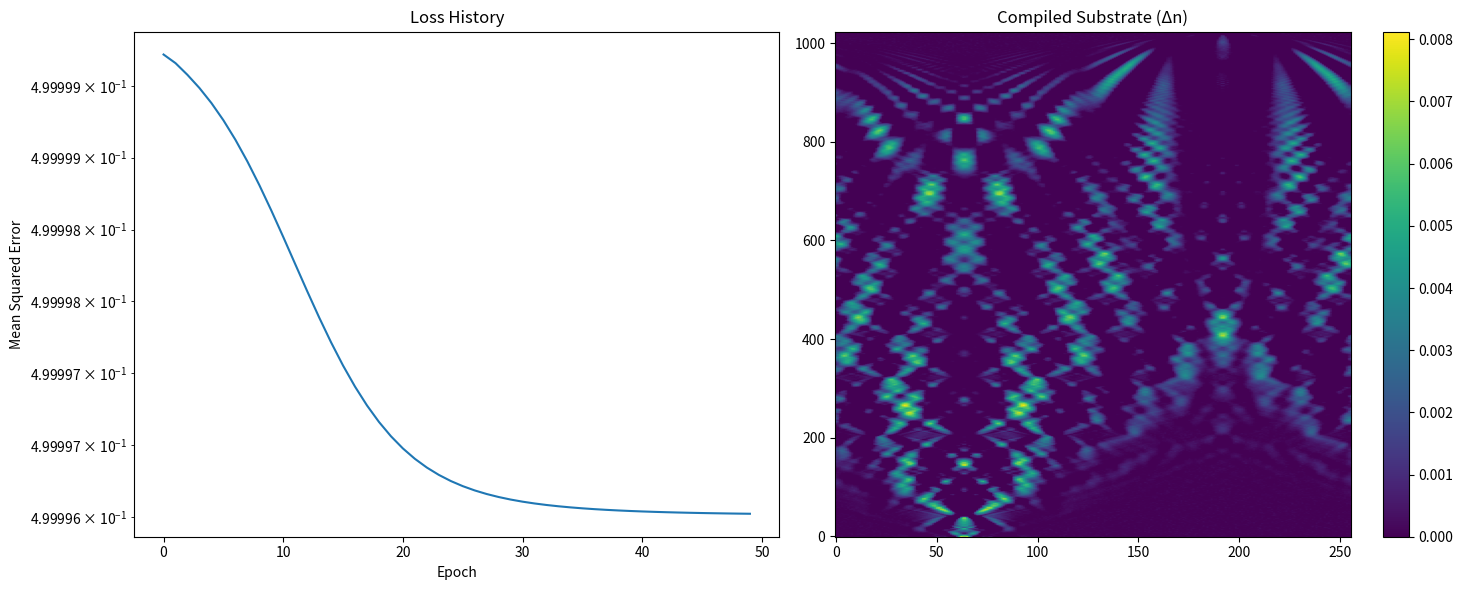

Python code for this plot:
import numpy as np
import scipy.fft
import matplotlib.pyplot as plt
from scipy.ndimage import gaussian_filter
import os
from typing import List, Tuple

# ==============================================================================
# LAYER 1: THE PHYSICS KERNEL (The Substrate)
# ==============================================================================

class PhiSubstrate:
    def __init__(self, shape=(128, 256), wavelength=1.55e-6, dx=0.1e-6, dz=0.5e-6, n0=1.45):
        self.shape = shape
        self.ny, self.nz = shape
        self.dx = dx
        self.dz = dz
        self.n0 = n0
        self.k0 = 2 * np.pi / wavelength
        np.random.seed(42)
        self.delta_n = np.random.normal(0, 1e-4, self.shape).astype(np.float32)
        kx = 2 * np.pi * scipy.fft.fftfreq(self.ny, self.dx)
        self.diffraction_op = np.exp(-1j * (kx**2 * self.dz) / (2 * self.k0 * self.n0))

    def propagate(self, field_in, store_fields=False):
        psi = field_in.copy().astype(np.complex64)
        if store_fields: self.forward_fields = [psi]
        for z_idx in range(self.nz):
            psi *= np.exp(1j * self.k0 * self.delta_n[:, z_idx] * self.dz)
            psi = scipy.fft.ifft(scipy.fft.fft(psi) * self.diffraction_op)
            if store_fields: self.forward_fields.append(psi)
        return psi

    def backpropagate(self, field_in):
        psi = field_in.copy().astype(np.complex64)
        self.backward_fields = [psi]
        for z_idx in range(self.nz - 1, -1, -1):
            psi = scipy.fft.ifft(scipy.fft.fft(psi) * np.conj(self.diffraction_op))
            psi *= np.exp(-1j * self.k0 * self.delta_n[:, z_idx] * self.dz)
            self.backward_fields.append(psi)
        self.backward_fields.reverse()
        return psi

# ==============================================================================
# LAYER 2: THE COMPILER (Genesis Engine)
# ==============================================================================

class NeuroOpticalCompiler:
    def __init__(self, substrate: PhiSubstrate, learning_rate=1e-3, epochs=50):
        self.sub = substrate
        self.lr = learning_rate
        self.epochs = epochs

    def compile(self, vpu: 'VirtualHolographicPU', truth_table: List[Tuple[List[int], List[int]]], energy_high=1.0, energy_low=0.0):
        loss_history = []
        for epoch in range(self.epochs):
            total_loss = 0
            grad_accum = np.zeros_like(self.sub.delta_n)
            for input_vec, target_vec in truth_table:
                initial_field = vpu._encode_input(input_vec)
                final_field = self.sub.propagate(initial_field, store_fields=True)
                output_energies = vpu._measure_output(final_field)
                target_energies = [energy_high if bit == 1 else energy_low for bit in target_vec]
                loss = np.sum([(out - tar)**2 for out, tar in zip(output_energies, target_energies)])
                total_loss += loss
                error_signal = np.zeros(self.sub.ny, dtype=np.complex64)
                for i, port_idx in enumerate(vpu.output_ports):
                    err = 2 * (output_energies[i] - target_energies[i])
                    error_signal[vpu._get_port_slice(port_idx)] += err * final_field[vpu._get_port_slice(port_idx)]
                self.sub.backpropagate(error_signal)
                grad = np.imag(np.conj(np.array(self.sub.forward_fields[:-1])) * np.array(self.sub.backward_fields[1:]))
                grad_accum += grad.T * self.sub.k0 * self.sub.dz

            smoothed_grad = gaussian_filter(grad_accum, sigma=1.0)
            self.sub.delta_n -= self.lr * smoothed_grad
            self.sub.delta_n = np.clip(self.sub.delta_n, 0, 0.05)
            loss_history.append(total_loss / len(truth_table))
            if epoch % 10 == 0: print(f"Epoch {epoch}, Avg Loss: {loss_history[-1]:.4e}")
        return self.sub.delta_n, loss_history

# ==============================================================================
# LAYER 3: THE VIRTUAL PROCESSOR (User API)
# ==============================================================================

class VirtualHolographicPU:
    def __init__(self, substrate: PhiSubstrate, input_ports: List[int], output_ports: List[int], port_width: int = 5):
        self.substrate = substrate
        self.compiler = NeuroOpticalCompiler(self.substrate)
        self.input_ports = input_ports
        self.output_ports = output_ports
        self.port_width = port_width
        self.x_coords = np.arange(self.substrate.ny) * self.substrate.dx

    def _get_port_slice(self, port_pos_idx):
        start = max(0, port_pos_idx - self.port_width // 2)
        end = min(self.substrate.ny, port_pos_idx + self.port_width // 2)
        return slice(start, end)

    def _encode_input(self, input_vector: List[int], amplitude: float = 1.0, sigma_x: float = None):
        if sigma_x is None: sigma_x = self.port_width * self.substrate.dx
        initial_field = np.zeros(self.substrate.ny, dtype=np.complex64)
        for i, bit in enumerate(input_vector):
            if bit == 1:
                port_pos = self.input_ports[i] * self.substrate.dx
                initial_field += amplitude * np.exp(-(self.x_coords - port_pos)**2 / (2 * sigma_x**2))
        return initial_field

    def _measure_output(self, final_field: np.ndarray) -> List[float]:
        output_energies = []
        for port_pos_idx in self.output_ports:
            intensity = np.abs(final_field[self._get_port_slice(port_pos_idx)])**2
            energy = np.sum(intensity) * self.substrate.dx
            output_energies.append(energy)
        return output_energies

    def execute(self, input_vector: List[int], store_fields=False):
        initial_field = self._encode_input(input_vector)
        final_field = self.substrate.propagate(initial_field, store_fields=store_fields)
        return self._measure_output(final_field)

    def learn_function(self, truth_table: List[Tuple[List[int], List[int]]]):
        print("[VPU] Invoking gradient-based compiler...")
        return self.compiler.compile(self, truth_table)

    def verify(self, truth_table: List[Tuple[List[int], List[int]]], energy_high=1.0, energy_low=0.0):
        print("\n[VERIFY] Verifying compiled logic...")
        e_thresh = (energy_high + energy_low) / 2.0
        correct_cases = 0
        total_cases = len(truth_table)

        for i, (input_vec, target_vec) in enumerate(truth_table):
            output_energies = self.execute(input_vec)
            # Heaviside step function for thresholding
            result_vec = [1 if energy >= e_thresh else 0 for energy in output_energies]

            is_correct = (result_vec == target_vec)
            if is_correct:
                correct_cases += 1

            print(f"  Case #{i+1}: Input={input_vec}, Target={target_vec}, Result={result_vec}, Energies={[f'{e:.2f}' for e in output_energies]} -> {'PASS' if is_correct else 'FAIL'}")

        accuracy = (correct_cases / total_cases) * 100
        print(f"[VERIFY] Verification complete. Accuracy: {accuracy:.2f}% ({correct_cases}/{total_cases})")
        return accuracy == 100

# ==============================================================================
# DEMONSTRATION
# ==============================================================================

def main():
    print("="*60)
    print("PHI-OS: Compilation and Verification")
    print("="*60)

    substrate = PhiSubstrate(shape=(256, 1024), dx=0.2e-6)
    vpu = VirtualHolographicPU(substrate=substrate, input_ports=[64], output_ports=[192], port_width=10)

    truth_table = [([1], [1]), ([0], [0])]

    delta_n_final, loss_history = vpu.learn_function(truth_table)

    vpu.verify(truth_table)

    # Visualize
    fig, axes = plt.subplots(1, 2, figsize=(15, 6))
    axes[0].plot(loss_history)
    axes[0].set_title("Loss History")
    axes[0].set_xlabel("Epoch")
    axes[0].set_ylabel("Mean Squared Error")
    axes[0].set_yscale('log')

    im = axes[1].imshow(delta_n_final.T, aspect='auto', cmap='viridis', origin='lower')
    axes[1].set_title("Compiled Substrate (Δn)")
    fig.colorbar(im, ax=axes[1])

    plt.tight_layout()
    plt.show()

if __name__ == "__main__":
    main()